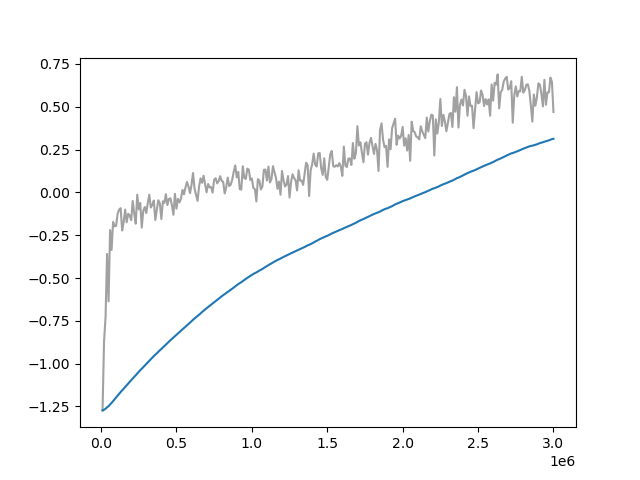

The table this chart was drawn from, first rows:
Wall time, Step, Value
1715209042, 10000, -1.273
1715209078, 20000, -0.8691
1715209112, 30000, -0.7286
1715209146, 40000, -0.3593
1715209180, 50000, -0.6366
1715209213, 60000, -0.2199
1715209247, 70000, -0.3361
1715209280, 80000, -0.1723
1715209313, 90000, -0.1977
1715209345, 100000, -0.1957
1715209377, 110000, -0.1249
1715209410, 120000, -0.1008
1715209442, 130000, -0.09214
1715209475, 140000, -0.2223
1715209508, 150000, -0.1741
1715209541, 160000, -0.1003
1715209574, 170000, -0.1746
1715209606, 180000, -0.1247
1715209640, 190000, -0.1355
1715209674, 200000, -0.1621
1715209708, 210000, -0.05029
1715209741, 220000, -0.1216
1715209774, 230000, -0.183
1715209808, 240000, -0.01342
1715209841, 250000, -0.09931
1715209875, 260000, -0.0619
1715209907, 270000, -0.2057
1715209941, 280000, -0.1076
1715209974, 290000, -0.08515
1715210007, 300000, -0.1203
1715210040, 310000, -0.06145
1715210073, 320000, -0.0131
1715210106, 330000, -0.08796
1715210139, 340000, -0.0731
1715210173, 350000, -0.04764
1715210206, 360000, -0.1619
1715210240, 370000, -0.09951
1715210273, 380000, -0.04578
1715210307, 390000, -0.06464
1715210342, 400000, -0.1559
1715210376, 410000, -0.05207
1715210410, 420000, -0.06105
1715210444, 430000, -0.01067
1715210478, 440000, -0.07374
1715210512, 450000, -0.03825
1715210545, 460000, -0.03469
1715210579, 470000, -0.07485
1715210612, 480000, -0.1306
1715210645, 490000, -0.008167
1715210679, 500000, -0.09505
1715210713, 510000, -0.03724
1715210746, 520000, -0.05842
1715210781, 530000, -0.03701
1715210815, 540000, 0.01496
1715210848, 550000, -0.01151
1715210882, 560000, 0.02832
1715210916, 570000, 0.06119
1715210950, 580000, 0.03393
1715210985, 590000, -0.004273
1715211020, 600000, 0.04421
... 240 more rows
